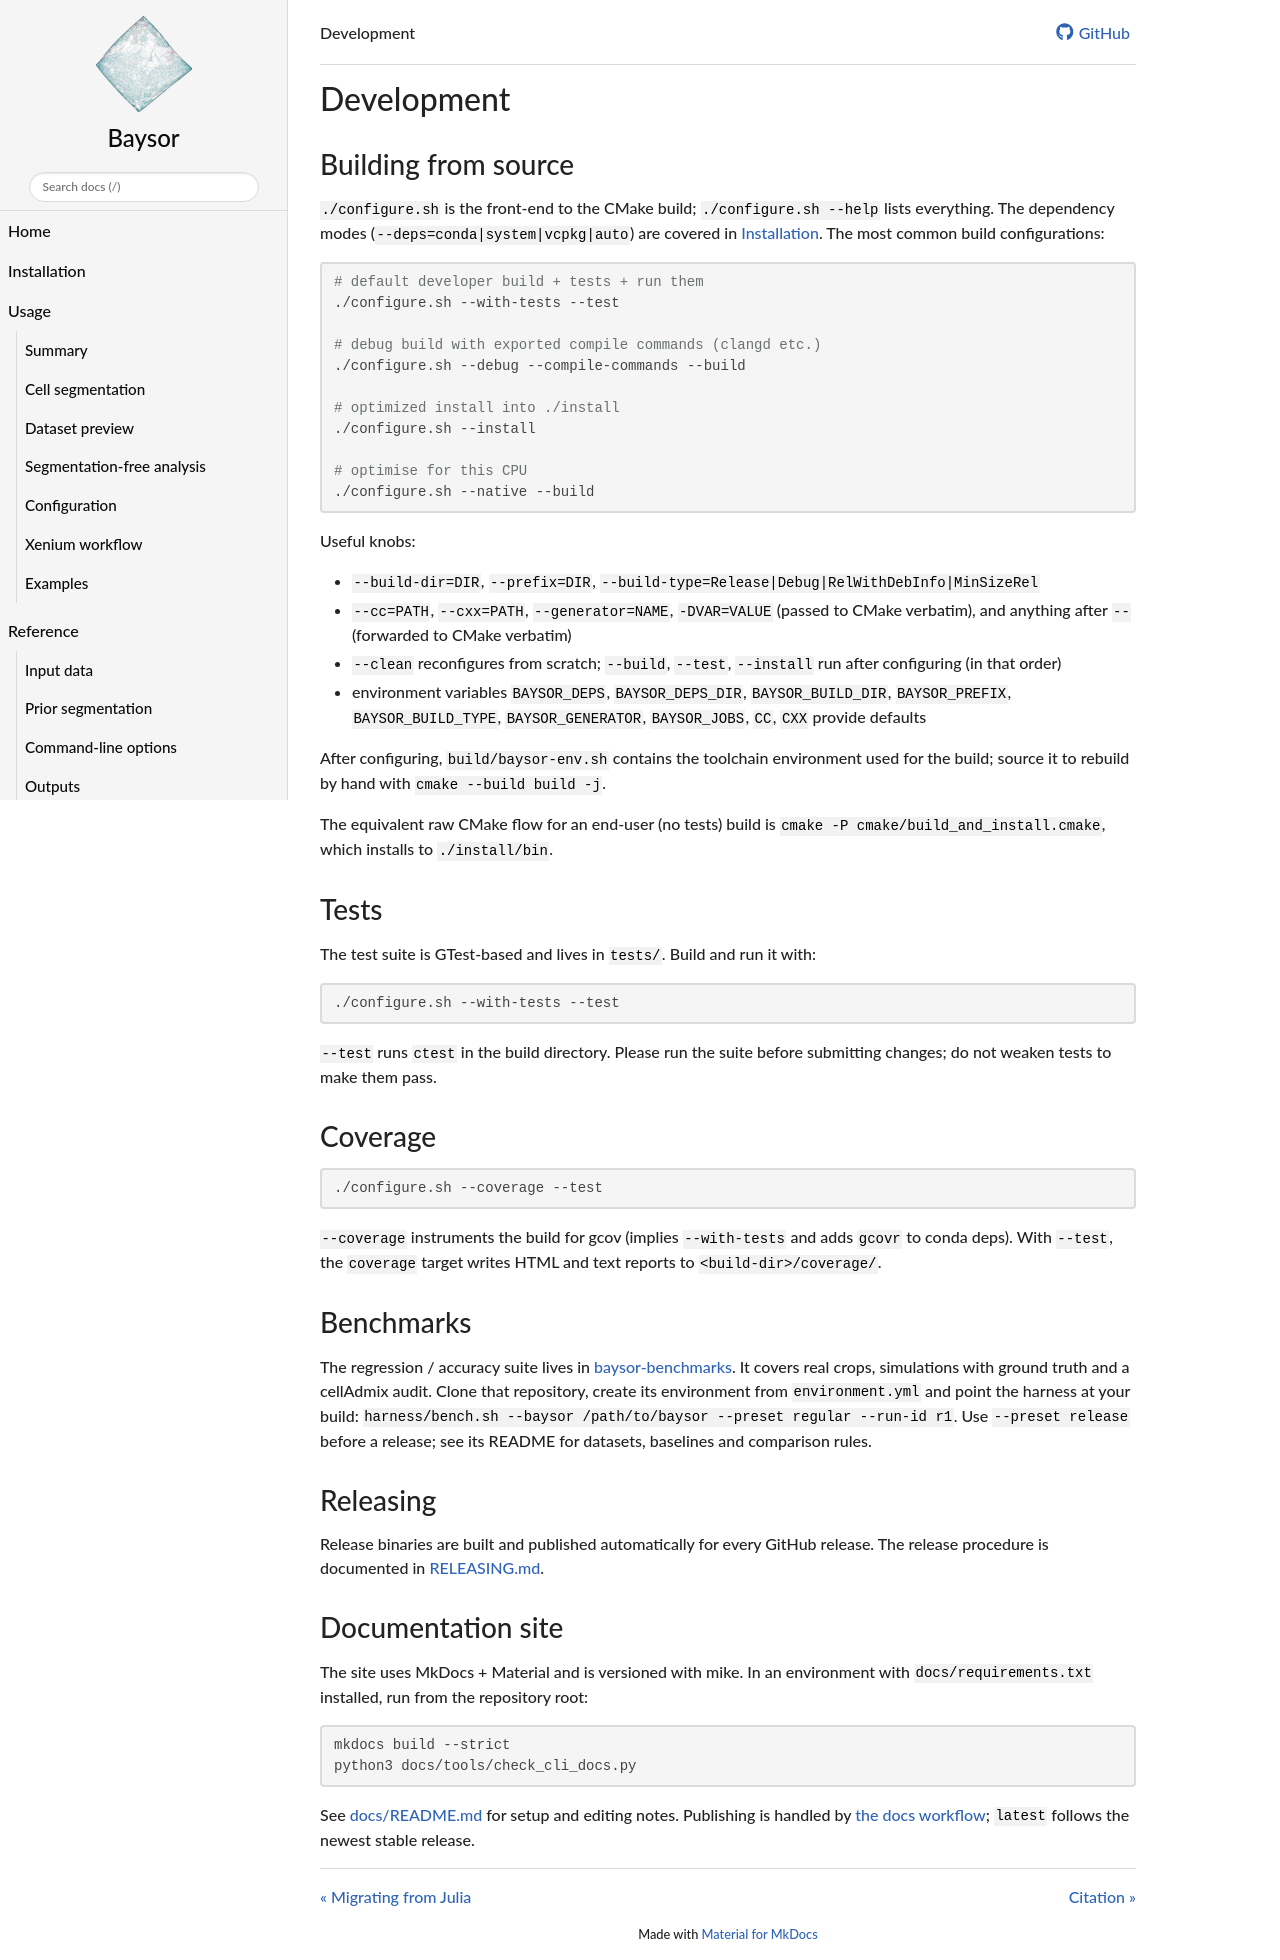

repository: kharchenkolab/Baysor · page: 0.9.0/development/index.html · generator: mkdocs

# Development

## Building from source

`./configure.sh` is the front-end to the CMake build; `./configure.sh --help`
lists everything. The dependency modes (`--deps=conda|system|vcpkg|auto`) are
covered in [Installation](installation.md#building-from-source). The most
common build configurations:

```bash
# default developer build + tests + run them
./configure.sh --with-tests --test

# debug build with exported compile commands (clangd etc.)
./configure.sh --debug --compile-commands --build

# optimized install into ./install
./configure.sh --install

# optimise for this CPU
./configure.sh --native --build
```

Useful knobs:

- `--build-dir=DIR`, `--prefix=DIR`, `--build-type=Release|Debug|RelWithDebInfo|MinSizeRel`
- `--cc=PATH`, `--cxx=PATH`, `--generator=NAME`, `-DVAR=VALUE` (passed to
  CMake verbatim), and anything after `--` (forwarded to CMake verbatim)
- `--clean` reconfigures from scratch; `--build`, `--test`, `--install` run
  after configuring (in that order)
- environment variables `BAYSOR_DEPS`, `BAYSOR_DEPS_DIR`, `BAYSOR_BUILD_DIR`,
  `BAYSOR_PREFIX`, `BAYSOR_BUILD_TYPE`, `BAYSOR_GENERATOR`, `BAYSOR_JOBS`,
  `CC`, `CXX` provide defaults

After configuring, `build/baysor-env.sh` contains the toolchain environment
used for the build; source it to rebuild by hand with
`cmake --build build -j`.

The equivalent raw CMake flow for an end-user (no tests) build is
`cmake -P cmake/build_and_install.cmake`, which installs to `./install/bin`.

## Tests

The test suite is GTest-based and lives in `tests/`. Build and run it with:

```bash
./configure.sh --with-tests --test
```

`--test` runs `ctest` in the build directory. Please run the suite before
submitting changes; do not weaken tests to make them pass.

## Coverage

```bash
./configure.sh --coverage --test
```

`--coverage` instruments the build for gcov (implies `--with-tests` and adds
`gcovr` to conda deps). With `--test`, the `coverage` target writes HTML and
text reports to `<build-dir>/coverage/`.

## Benchmarks

The regression / accuracy suite lives in
[baysor-benchmarks](https://github.com/VPetukhov/baysor-benchmarks). It covers
real crops, simulations with ground truth and a cellAdmix audit. Clone that
repository, create its environment from `environment.yml` and point the
harness at your build:
`harness/bench.sh --baysor /path/to/baysor --preset regular --run-id r1`.
Use `--preset release` before a release; see its README for datasets,
baselines and comparison rules.

## Releasing

Release binaries are built and published automatically for every GitHub
release. The release procedure is documented in
[RELEASING.md](https://github.com/kharchenkolab/Baysor/blob/HEAD/RELEASING.md).

## Documentation site

The site uses MkDocs + Material and is versioned with mike. In an environment
with `docs/requirements.txt` installed, run from the repository root:

```bash
mkdocs build --strict
python3 docs/tools/check_cli_docs.py
```

See [docs/README.md](https://github.com/kharchenkolab/Baysor/blob/HEAD/docs/README.md)
for setup and editing notes. Publishing is handled by
[the docs workflow](https://github.com/kharchenkolab/Baysor/blob/HEAD/.github/workflows/docs.yml);
`latest` follows the newest stable release.
